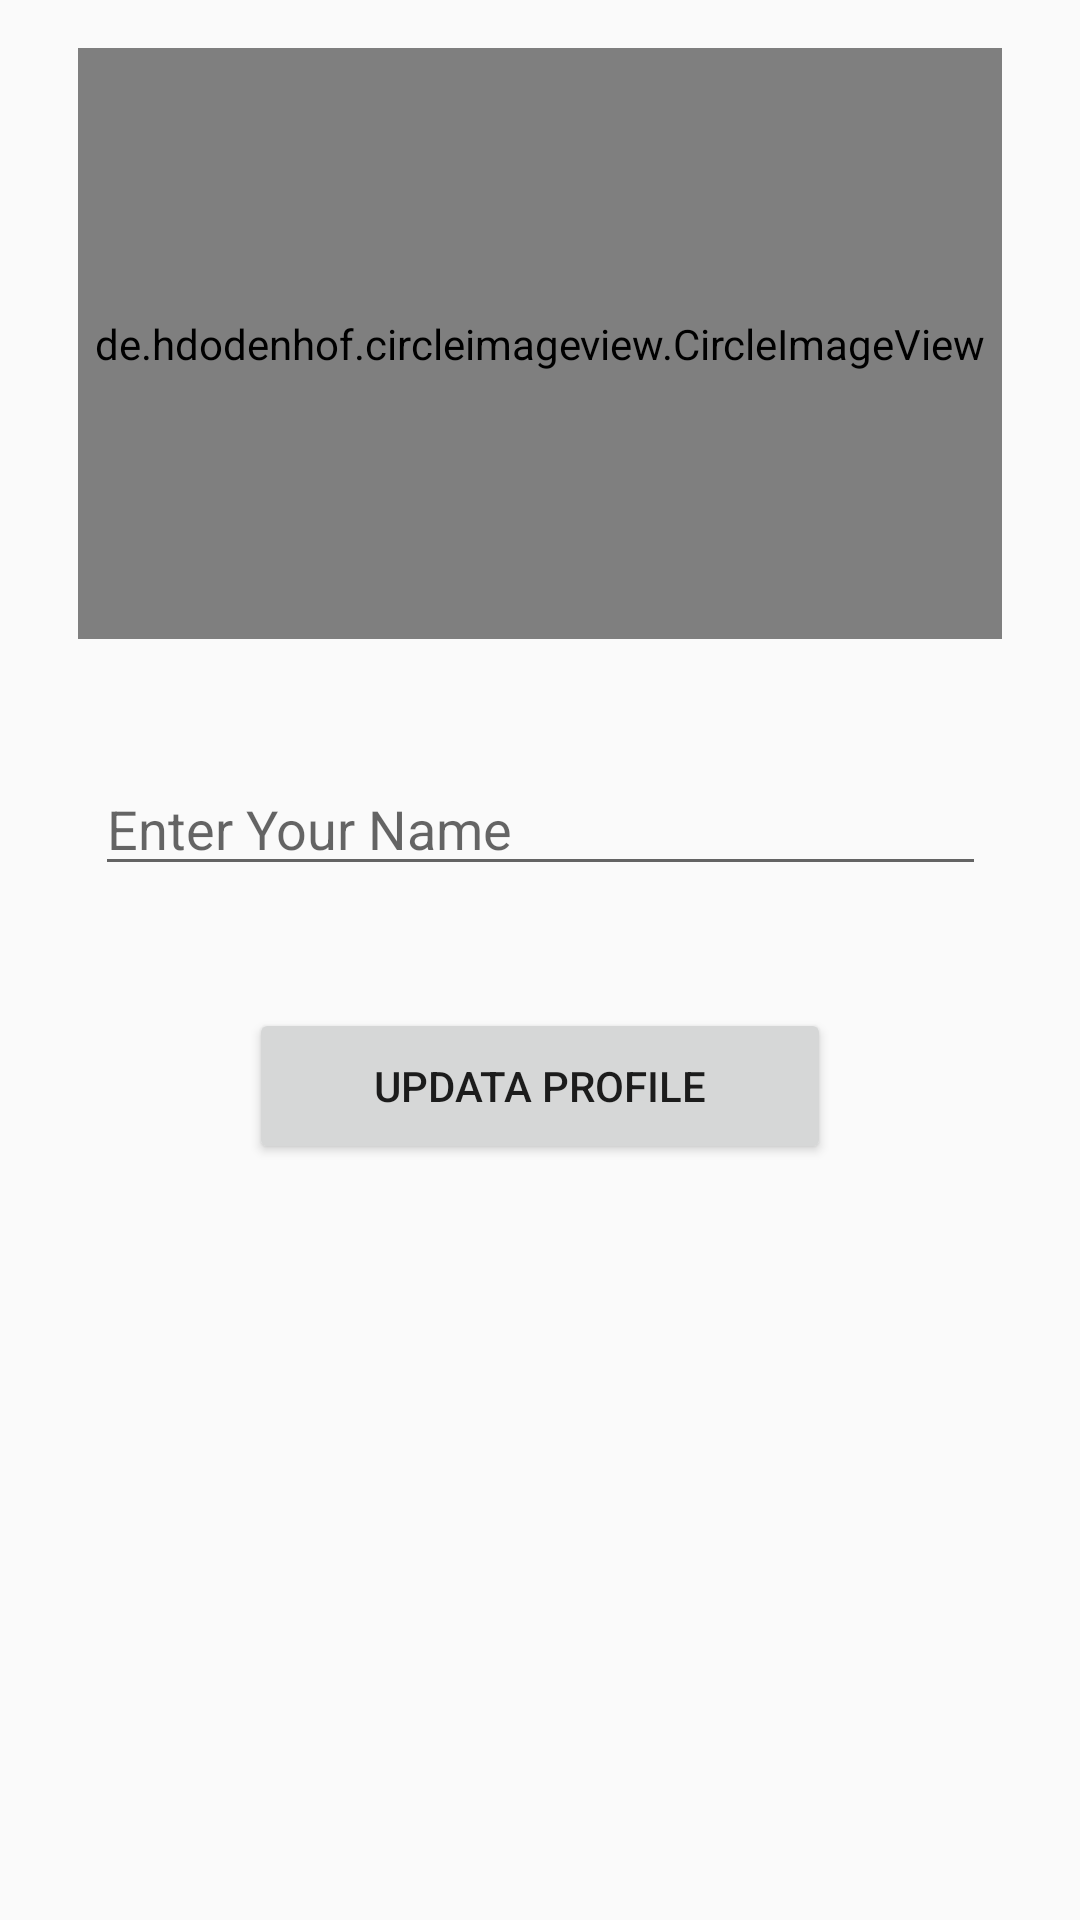

Write the Android layout XML for this screen, with the resource values it uses.
<!-- AndroidManifest.xml: application theme AppTheme -->
<!-- res/layout/activity_update_profile.xml -->
<?xml version="1.0" encoding="utf-8"?>
<android.support.constraint.ConstraintLayout xmlns:android="http://schemas.android.com/apk/res/android"
    xmlns:app="http://schemas.android.com/apk/res-auto"
    xmlns:tools="http://schemas.android.com/tools"
    android:layout_width="match_parent"
    android:layout_height="match_parent"
    tools:context="sonu.kumar.jaquar.Activity.UpdateProfileActivity">
    <de.hdodenhof.circleimageview.CircleImageView
        android:id="@+id/signup_user_profile_imag"
        android:layout_width="308dp"
        android:layout_height="197dp"
        android:layout_marginBottom="8dp"
        android:layout_marginEnd="8dp"
        android:layout_marginLeft="8dp"
        android:layout_marginRight="8dp"
        android:layout_marginStart="8dp"
        android:layout_marginTop="16dp"
        android:src="@drawable/download"
        app:layout_constraintBottom_toTopOf="@+id/signup_updata_profile_btn"
        app:layout_constraintEnd_toEndOf="parent"
        app:layout_constraintStart_toStartOf="parent"
        app:layout_constraintTop_toTopOf="parent"
        app:layout_constraintVertical_bias="0.0" />

    <EditText
        android:id="@+id/signup_user_name"
        android:layout_width="297dp"
        android:layout_height="wrap_content"
        android:layout_marginBottom="8dp"
        android:layout_marginEnd="8dp"
        android:layout_marginLeft="8dp"
        android:layout_marginRight="8dp"
        android:layout_marginStart="8dp"
        android:layout_marginTop="8dp"
        android:ems="10"
        android:hint="Enter Your Name"
        android:inputType="textPersonName"
        app:layout_constraintBottom_toTopOf="@+id/signup_updata_profile_btn"
        app:layout_constraintEnd_toEndOf="parent"
        app:layout_constraintStart_toStartOf="parent"
        app:layout_constraintTop_toBottomOf="@+id/signup_user_profile_imag" />

    <Button
        android:id="@+id/signup_updata_profile_btn"
        android:layout_width="194dp"
        android:layout_height="52dp"
        android:layout_marginEnd="8dp"
        android:layout_marginLeft="8dp"
        android:layout_marginRight="8dp"
        android:layout_marginStart="8dp"
        android:layout_marginTop="336dp"
        android:text="Updata Profile"
        app:layout_constraintEnd_toEndOf="parent"
        app:layout_constraintStart_toStartOf="parent"
        app:layout_constraintTop_toTopOf="parent" />
</android.support.constraint.ConstraintLayout>
<!-- resources referenced by this layout -->
<resources>
  <!-- drawable download: jpg bitmap (drawable, 1966 bytes) -->
  <style name="AppTheme" parent="Theme.AppCompat.Light.DarkActionBar">
          
          <item name="colorPrimary">@color/colorPrimary</item>
          <item name="colorPrimaryDark">@color/colorPrimaryDark</item>
          <item name="colorAccent">@color/colorAccent</item>
      </style>
  <color name="colorPrimary">#3F51B5</color>
  <color name="colorPrimaryDark">#303F9F</color>
  <color name="colorAccent">#FF4081</color>
</resources>
